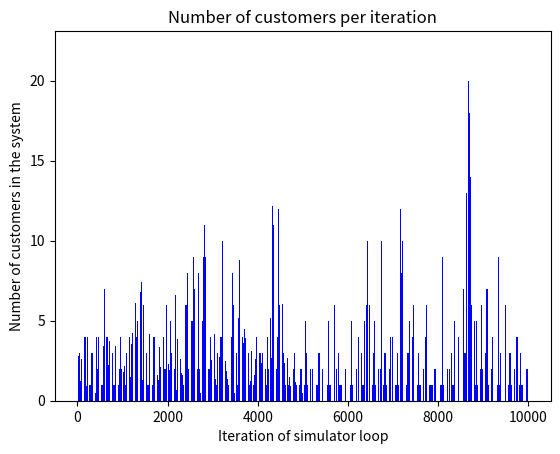

Recreate this plot in Python.
# M/D/1
# Entrada dada por um processo Poison
# Servico dada por uma distribuicao exponencial

import numpy as np
import math
import matplotlib.pyplot as plt

# Sets the random number generator seed to 1
np.random.seed(1)

# Initializes the number of customers in the system and the simulation time 
n = 0
simultime = 0

# Variables which armazenate the times of arrival and departure
tax_arrival = 1         # arrival time
tax_service = 0.5       # service time

# This array stores the time of arrival of each customer. It will be acessed during a arrival event.
arrivals = []

# This array stores the waiting times of each customer. It will be acessed during a departure event.
# Values consist of time_of_service - time_of_arrival of each customer
waits = []

# Array stores the number of customers each iteration
customers = []

# This function calculates useful metrics of chosen list
def metrics(list):
    return len(list), np.mean(list), np.std(list), 1.96

# This function calculates confidence interval
def confidenceInterval(samples, mean, std, precision):
    minCI = mean - (precision * (std / math.sqrt(samples) ))
    maxCI = mean + (precision * (std / math.sqrt(samples) ))
    return minCI, maxCI

MAXITERATION = 10000
# Starts the main simulation loop, which iterates MAXITERATION times or until there are no more events in the queue.
for i in range(MAXITERATION):

    # this block gets an arrival sample exponentially distributed by the variable tax_arrival
    time_of_arrival = np.random.exponential(tax_arrival)
    # this block gets a deterministic service sample  
    time_of_service = tax_service

    if (n==0 or time_of_arrival < time_of_service):
        simultime += time_of_arrival
        print(f"[{simultime:08.4f}] {'arrival':>10}, {n} => {n + 1}")       # This block prints out a message indicating the arrival,
        n += 1                                                              # updates the number of customers in the system
        customers.append(n)                                                 # appends current number of customers
        arrivals.append(simultime)                                          # appends arrival of current customer

    else:
        simultime += time_of_service
        print(f"[{simultime:08.4f}] {'departure':>10}, {n} => {n - 1}")     # This block prints out a message indicating the departure,
        n -= 1                                                              # updates the number of customers in the system
        customers.append(n)                                                 # appends current number of customers
        waits.append(simultime-arrivals[0])                                 # appends waiting time of departing customer
        arrivals.pop(0)

print(f"\nMax iteration number ({MAXITERATION}) reached. End of simulation\n")

# this block gets the number of customeres serviced, average waiting time and standard deviation of waiting time
samples_w, mean_w, std_w, precision_w = metrics(waits)

# this block prints customers serviced and average waiting time
print(f"Number of customers serviced (samples): {samples_w}")
print(f"Average Waiting Time: {mean_w:08.4f}s")

# this block gets the confidence interval and prints it
ciMin_w, ciMax_w = confidenceInterval(samples_w, mean_w, std_w, precision_w)
print(f"Confidence Interval: [{ciMin_w:08.4f}, {ciMax_w:08.4f}]\n")

# this block gets the number of customers per iteration, average number of customers and standard deviation of customers in the system
samples_c, mean_c, std_c, precision_c = metrics(customers)

# this block prints average number of customers in the system
print(f"Average number of customers in the system: {mean_c:08.4f} customers")

# this block gets the confidence interval and prints it
ciMin_c, ciMax_c = confidenceInterval(samples_c, mean_c, std_c, precision_c)
print(f"Confidence Interval: [{ciMin_c:08.4f}, {ciMax_c:08.4f}]")

#this block creates a bar graph of waiting time per customer serviced
print("\nCreating Waiting Time bar plot...\n")
x_w = list(range(0, len(waits)))
plt.bar(x_w, waits, color ='blue',width = 0.7)
plt.xlabel("Customers serviced")
plt.ylabel("Waiting time in seconds")
plt.title("Waiting time per customer serviced")
plt.show()

#this block creates a bar graph of number of customers in the system per iteration of the simulator
print("Creating Customer in System bar plot...")
x_c = list(range(0, len(customers)))
plt.bar(x_c, customers, color ='blue',width = 0.7)
plt.xlabel("Iteration of simulator loop")
plt.ylabel("Number of customers in the system")
plt.title("Number of customers per iteration")
plt.show()
